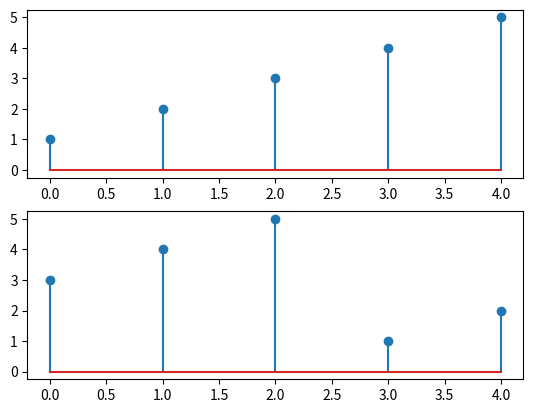

This chart was generated by the following Python code:
import numpy as np
from matplotlib import pyplot as pt
def circulardelay(x,m):
	N=len(x)
	y=[]
	for n in range(0,N):
		if n-m>=0:
			idx=(n-m)%N
		else:
			idx=N+n-m
		y.append(x[idx])
	return y
x1=[1,2,3,4,5]
m=3
y=circulardelay(x1,m)
pt.subplot(2,1,1)
pt.stem(x1)
pt.subplot(2,1,2)
pt.stem(y)
pt.show()
